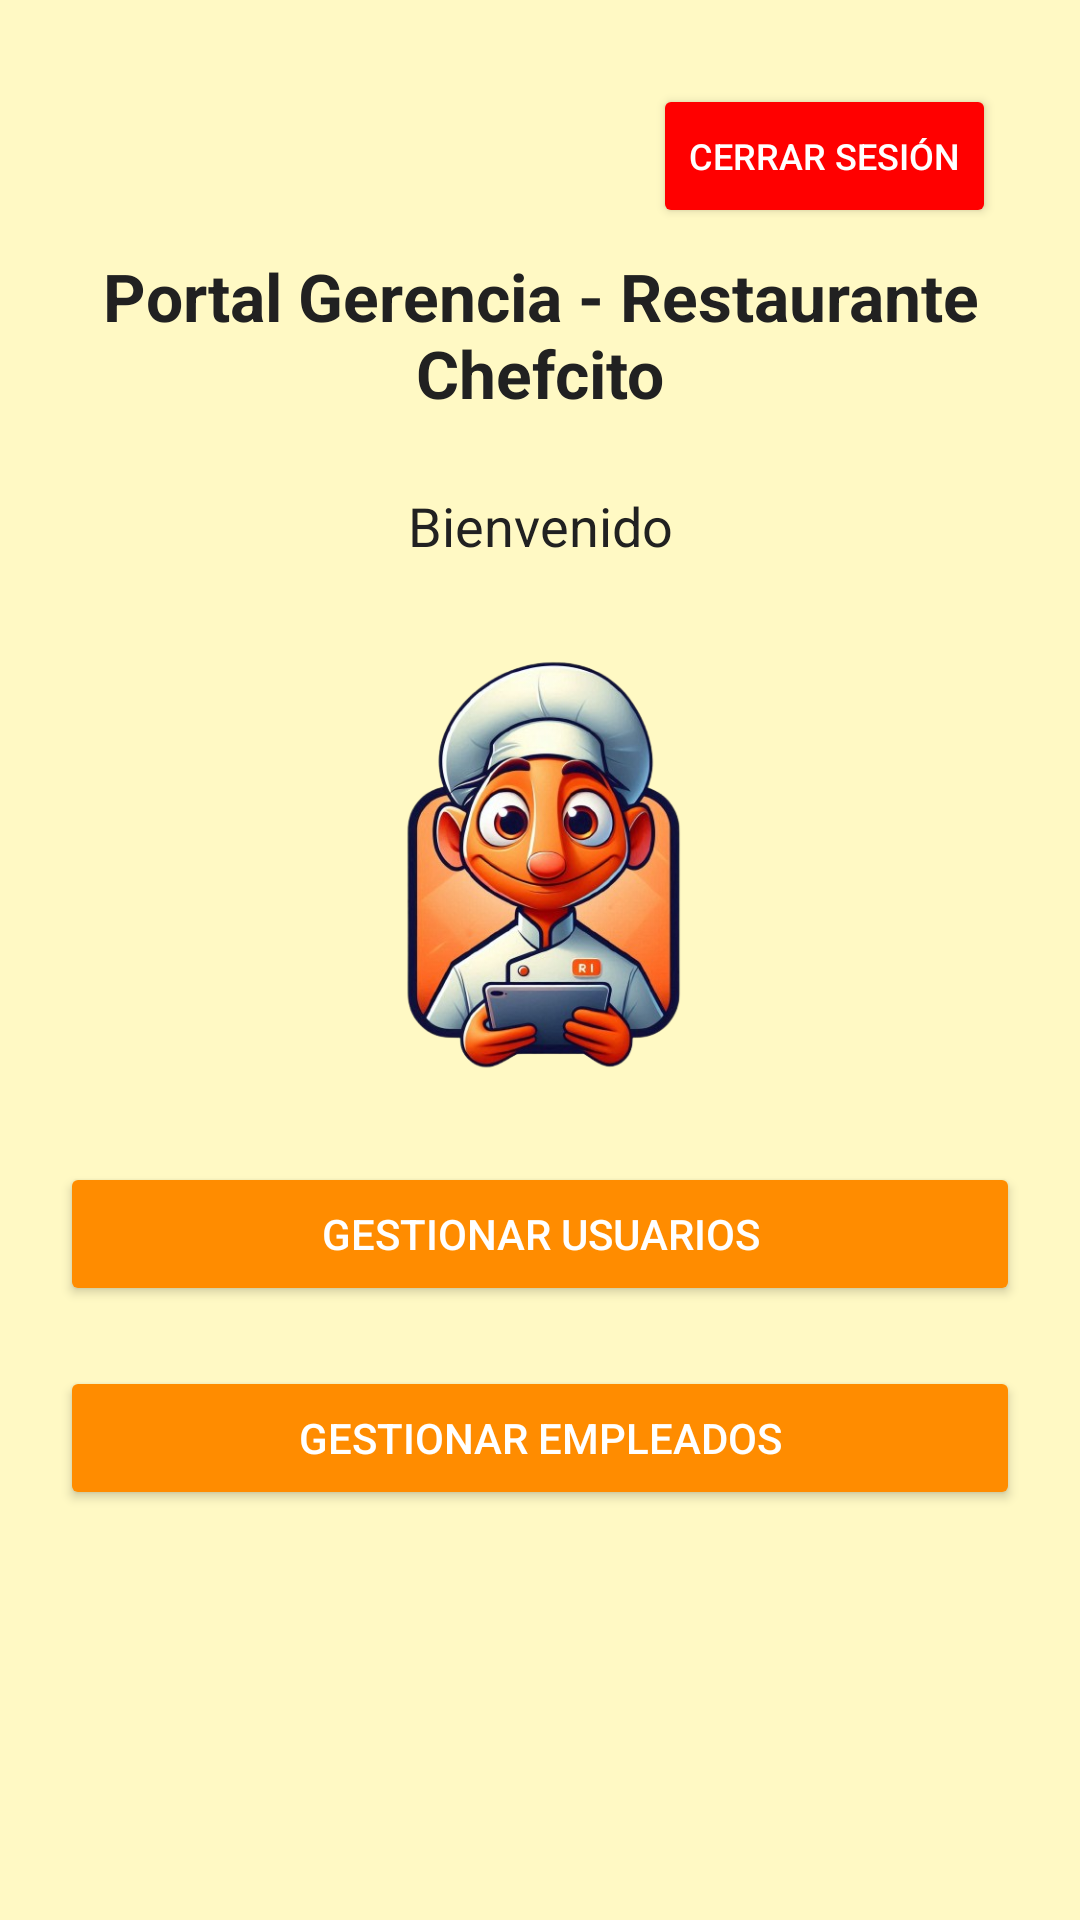

Here is an Android app screen rendered from its layout file. Give the layout XML and the strings, colors and styles it references.
<!-- AndroidManifest.xml: application theme AppTheme -->
<!-- res/layout/activity_main.xml -->
<RelativeLayout
    xmlns:android="http://schemas.android.com/apk/res/android"
    android:layout_width="match_parent"
    android:layout_height="match_parent"
    android:padding="20dp">

    <Button
        android:id="@+id/logoutButton"
        android:layout_width="wrap_content"
        android:layout_height="wrap_content"
        android:text="Cerrar Sesión"
        android:textSize="12sp"
        android:backgroundTint="#FF0000"
        android:textColor="#FFFFFF"
        android:layout_alignParentTop="true"
        android:layout_alignParentEnd="true"
        android:layout_margin="8dp" />

    
    <TextView
        android:id="@+id/portalTitle"
        android:layout_width="match_parent"
        android:layout_height="wrap_content"
        android:text="Portal Gerencia - Restaurante Chefcito"
        android:textSize="22sp"
        android:textStyle="bold"
        android:gravity="center"
        android:layout_below="@id/logoutButton"
        android:layout_marginBottom="8dp"
        android:textColor="#212121" />

    <TextView
        android:id="@+id/welcomeText"
        android:layout_width="match_parent"
        android:layout_height="wrap_content"
        android:text="Bienvenido"
        android:textSize="18sp"
        android:gravity="center"
        android:layout_below="@id/portalTitle"
        android:layout_marginTop="16dp"
        android:layout_marginBottom="20dp" />

    <ImageView
        android:id="@+id/adminImage"
        android:layout_width="160dp"
        android:layout_height="160dp"
        android:src="@drawable/logo"
        android:layout_below="@id/welcomeText"
        android:layout_centerHorizontal="true"
        android:layout_marginBottom="20dp"
        android:contentDescription="Imagen de administrador" />

    <Button
        android:id="@+id/crudUsuariosButton"
        android:layout_width="match_parent"
        android:layout_height="wrap_content"
        android:text="Gestionar Usuarios"
        android:layout_below="@id/adminImage"
        android:layout_marginBottom="20dp"
        android:backgroundTint="@color/button_primary"
        android:textColor="@color/button_primary_text" />

    <Button
        android:id="@+id/crudEmpleadosButton"
        android:layout_width="match_parent"
        android:layout_height="wrap_content"
        android:text="Gestionar Empleados"
        android:layout_below="@id/crudUsuariosButton"
        android:backgroundTint="@color/button_primary"
        android:textColor="@color/button_primary_text" />
</RelativeLayout>
<!-- resources referenced by this layout -->
<resources>
  <color name="button_primary">#FF8C00</color>
  <color name="button_primary_text">#FFFFFF</color>
  <!-- drawable logo: png bitmap (drawable, 235149 bytes) -->
  <style name="AppTheme" parent="Theme.Material3.DayNight.NoActionBar">
          <item name="android:windowBackground">@color/background_light_yellow</item>
          <item name="android:textColor">@color/text_dark</item>
          <item name="colorPrimary">@color/button_primary</item>
          <item name="colorOnPrimary">@color/button_primary_text</item>
      </style>
  <color name="background_light_yellow">#FFF9C4</color>
  <color name="text_dark">#212121</color>
</resources>
